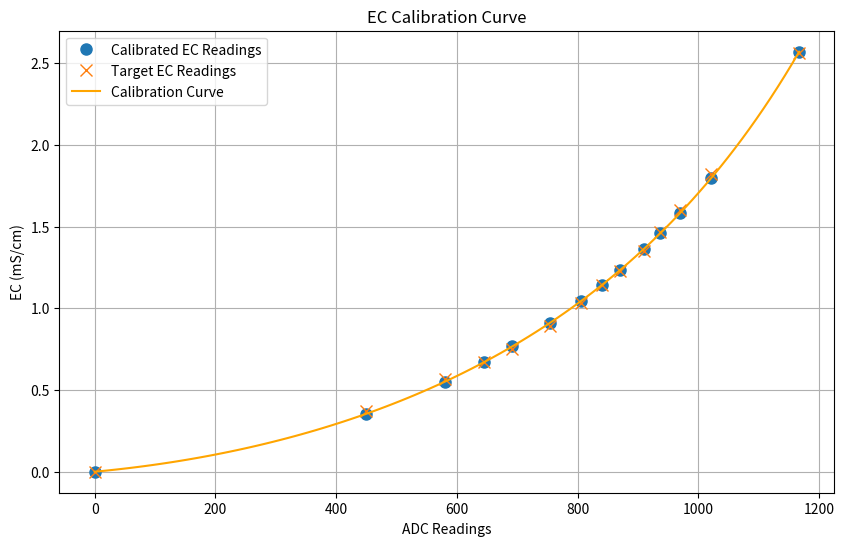
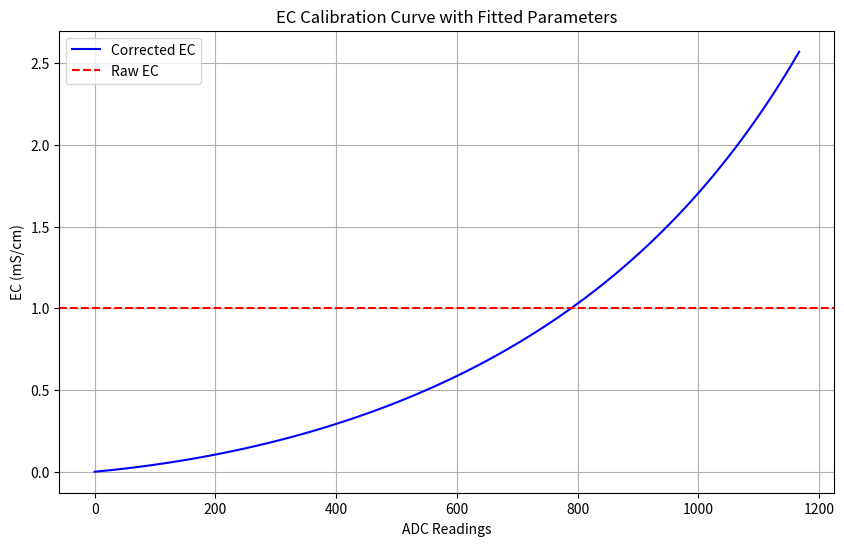
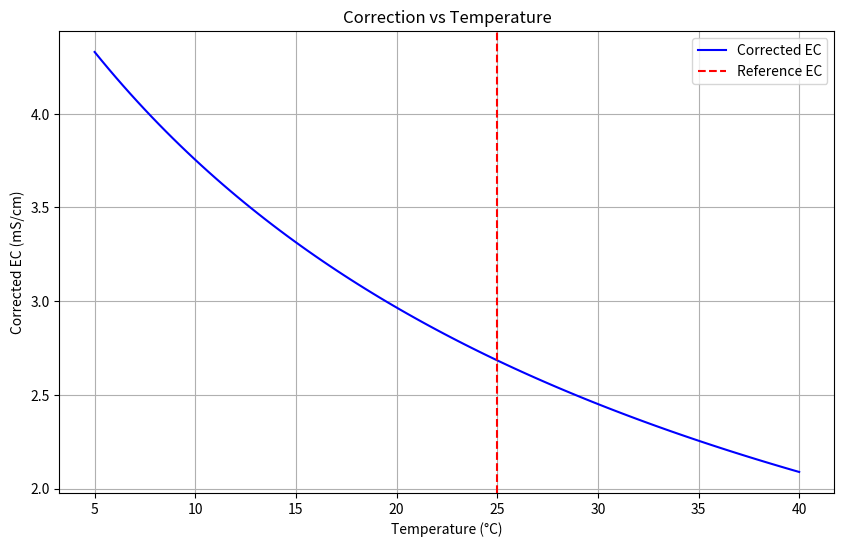

Source code (Python) for these figures, in order:
import numpy as np
import matplotlib.pyplot as plt
from scipy.optimize import curve_fit

"""
Measurements for EC calibration
Taken 7.6.2025
Using tomatoes_grow solution, double strength, then diluted with distilled water in steps as indicated below.

Taken with QCRobot sensor, with 502 Ohm resistor in series to the probe to extend the range of the ADC readings.
"""

EC  = [  2.56,   1.82, 1.60, 1.47, 1.35, 1.23, 1.14, 1.03, 0.895, 0.754, 0.674, 0.565, 0.372, 0.000] # 2.11, 1.97,3.90, 3.40,2.95,
T   = [  23.0,   23.0, 23.0, 23.0, 23.0, 23.0, 23.0, 23.0, 23.0 , 23.0 , 22.9 , 23.0 , 23.0 , 23.0 ] # 23.0, 23.0,23.0, 23.0,23.0,
ADC = [  1167,   1021, 970 , 937 , 910,  871 , 840 , 806 , 755  , 692  , 645  , 580  , 450  , 0000]  # 1183, 1143,1460, 1415,1307,


def ec_temp_correction(ec, temp, a1=0.019):
    REF_TEMP = 25.0
    return ec / (1 + a1*(temp-REF_TEMP)) #apply the temp correction factor

def adc_to_ec(adc, temp, a = 0.3296958062360024, b = 2.750914376715528, aa = 0.8117707052572862):
    b = 1.0 + b
    ec_tot = a * adc / 1000. + aa * (adc / 1000.)**2 #accounts for the non-linearity of the ADC readings
    ec = 1 / ( 1/ec_tot - 1/b)
    ec = ec_temp_correction(ec, temp)
    return ec

def fit_func(X, a, b, aa):
    adc, temp = X
    return adc_to_ec(adc, temp, a, b, aa)

# Prepare data for curve fitting
adc_readings_raw = np.array(ADC)
temperatures = np.array(T)
target_ec = np.array(EC)

# in tuple
X_data = (adc_readings_raw, temperatures)

# Perform curve fitting
popt, pcov = curve_fit(fit_func, X_data, target_ec, p0=[0.6890918312691577, .2, 0.], maxfev=10000)
a, b, aa = popt
print(f"Fitted parameters: a = {a}, b = {b}, aa = {aa}")
# Plot the fitted curve
plt.figure(figsize=(10, 6))
# Plot the readings by index, including the calibrated ones and the calibration target
# Now the calibrated raw readings using the fitted coefficients
calibrated_ec = adc_to_ec(adc_readings_raw, temperatures, a, b, aa)
plt.plot(adc_readings_raw, calibrated_ec, 'o', label='Calibrated EC Readings', markersize=8)
plt.plot(adc_readings_raw, target_ec, 'x', label='Target EC Readings', markersize=8)
#plot calibration curve
adc_range = np.linspace(min(adc_readings_raw), max(adc_readings_raw), 100)
corrected_ec = adc_to_ec(adc_range, np.mean(temperatures), a, b, aa)
plt.plot(adc_range, corrected_ec, label='Calibration Curve', color='orange')

plt.xlabel('ADC Readings')
plt.ylabel('EC (mS/cm)')
plt.title('EC Calibration Curve')
plt.legend()
plt.grid()
plt.show()

#plot the calbration curve with the fitted parameters
plt.figure(figsize=(10, 6))
adc_range = np.linspace(min(adc_readings_raw), max(adc_readings_raw), 100)
corrected_ec = adc_to_ec(adc_range, np.mean(temperatures), a, b, aa)
plt.plot(adc_range, corrected_ec, label='Corrected EC', color='blue')
ec_val = 1.0
plt.axhline(y=ec_val, color='red', linestyle='--', label='Raw EC')
plt.xlabel('ADC Readings')
plt.ylabel('EC (mS/cm)')
plt.title('EC Calibration Curve with Fitted Parameters')
plt.legend()
plt.grid()
plt.show()

#plot temperature correction factor as function of temperature
temp_range = np.linspace(5, 40, 100)
corrected_ec = adc_to_ec(1200., temp_range, a, b, aa)
plt.figure(figsize=(10, 6))
plt.plot(temp_range, corrected_ec, label='Corrected EC', color='blue')
ec_val = 1.0
plt.axvline(x= 25., color='red', linestyle='--', label='Reference EC')
plt.xlabel('Temperature (°C)')
plt.ylabel('Corrected EC (mS/cm)')
plt.title('Correction vs Temperature')
plt.legend()
plt.grid()
plt.show()

